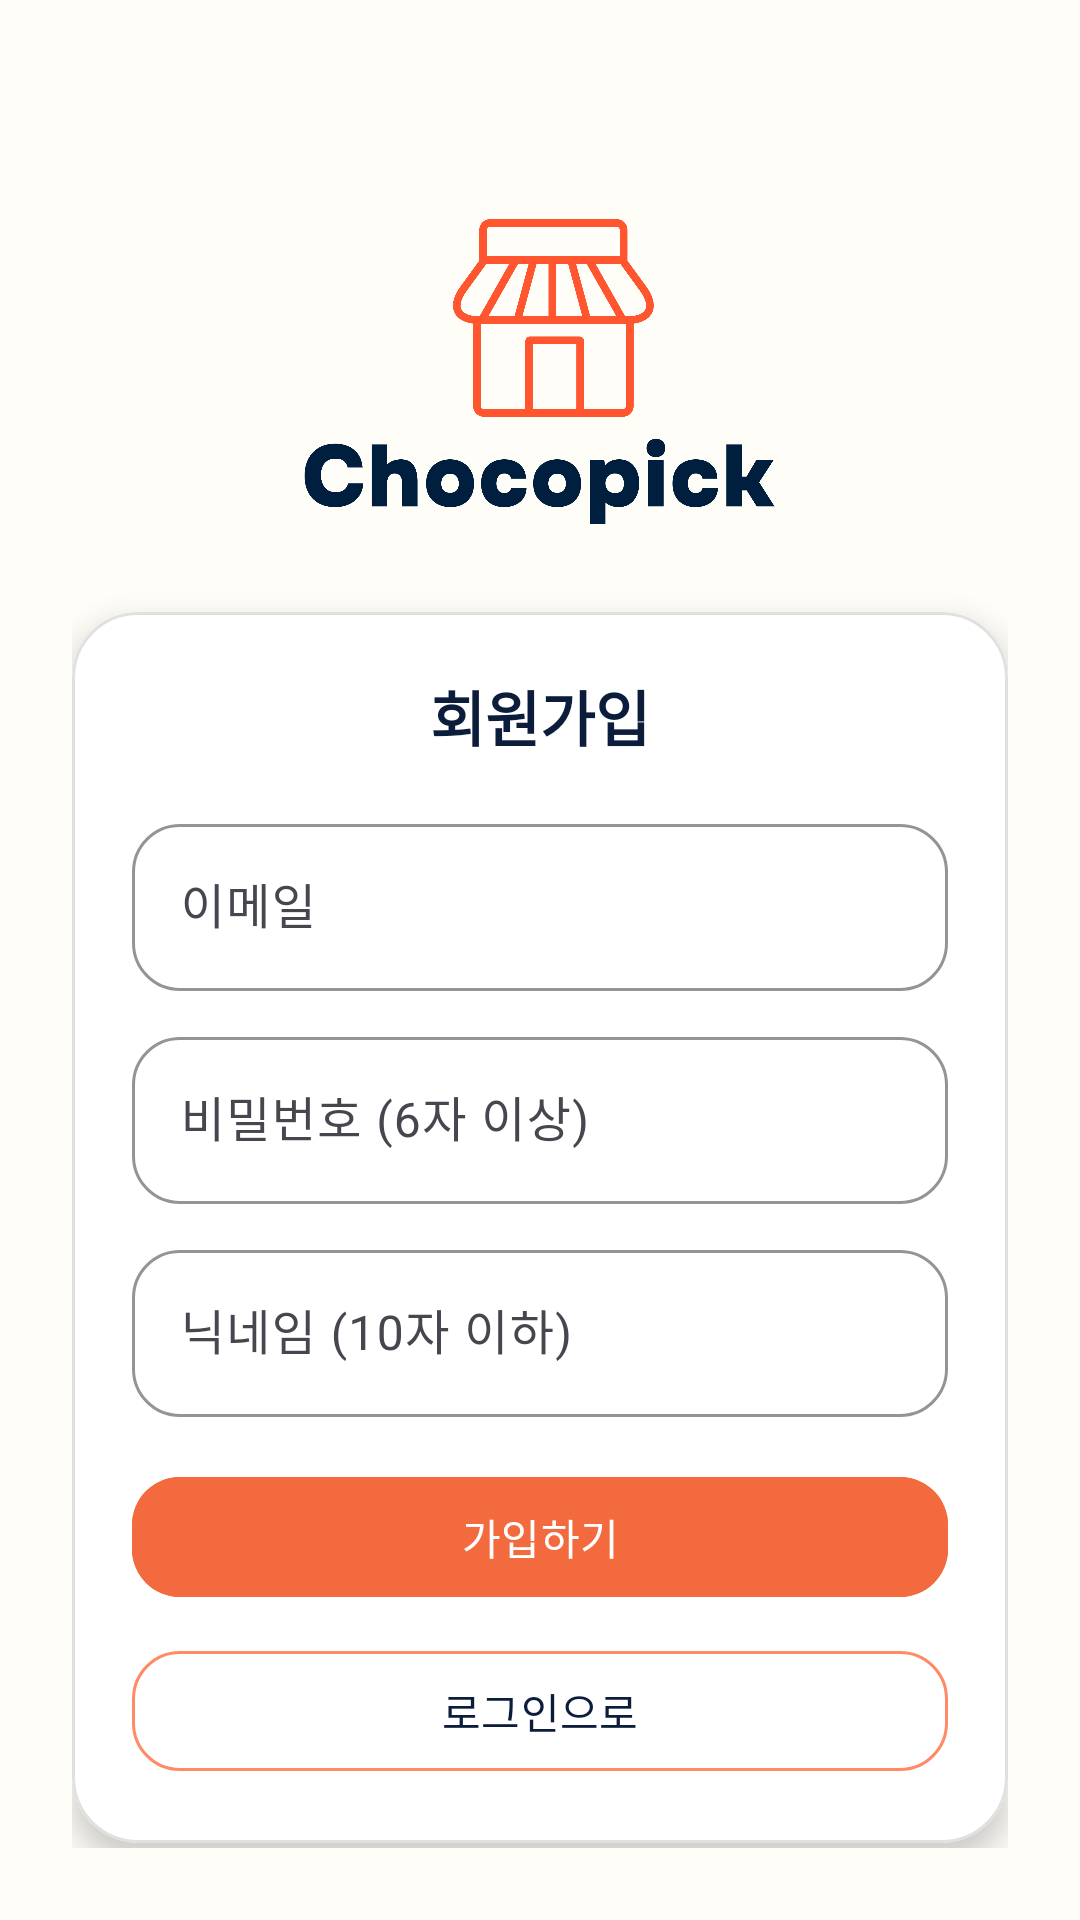

Here is an Android app screen rendered from its layout file. Give the layout XML and the strings, colors and styles it references.
<!-- AndroidManifest.xml: application theme Theme.ChocoPick -->
<!-- res/layout/activity_sign_up.xml -->
<?xml version="1.0" encoding="utf-8"?>
<androidx.constraintlayout.widget.ConstraintLayout
    xmlns:android="http://schemas.android.com/apk/res/android"
    xmlns:app="http://schemas.android.com/apk/res-auto"
    android:layout_width="match_parent"
    android:layout_height="match_parent"
    android:background="@color/bg_main"
    android:padding="24dp">

    <ImageView
        android:id="@+id/ivLogo"
        android:layout_width="160dp"
        android:layout_height="160dp"
        android:src="@drawable/chocopick_logo"
        android:contentDescription="ChocoPick Logo"
        android:scaleType="fitCenter"
        app:layout_constraintTop_toTopOf="parent"
        app:layout_constraintBottom_toTopOf="@id/cardSignUp"
        app:layout_constraintStart_toStartOf="parent"
        app:layout_constraintEnd_toEndOf="parent"
        app:layout_constraintVertical_chainStyle="packed"
        android:layout_marginTop="20dp"
        android:layout_marginBottom="14dp"/>

    <com.google.android.material.card.MaterialCardView
        android:id="@+id/cardSignUp"
        android:layout_width="0dp"
        android:layout_height="wrap_content"
        app:cardCornerRadius="22dp"
        app:cardElevation="6dp"
        app:cardBackgroundColor="@color/bg_surface"
        app:strokeColor="@color/divider"
        app:strokeWidth="1dp"
        app:layout_constraintTop_toBottomOf="@id/ivLogo"
        app:layout_constraintStart_toStartOf="parent"
        app:layout_constraintEnd_toEndOf="parent">

        <LinearLayout
            android:layout_width="match_parent"
            android:layout_height="wrap_content"
            android:orientation="vertical"
            android:padding="20dp">

            <TextView
                android:layout_width="wrap_content"
                android:layout_height="wrap_content"
                android:text="회원가입"
                android:textStyle="bold"
                android:textSize="20sp"
                android:textColor="@color/text_primary"
                android:layout_gravity="center_horizontal"/>

            <com.google.android.material.textfield.TextInputLayout
                android:layout_width="match_parent"
                android:layout_height="wrap_content"
                android:layout_marginTop="16dp"
                app:boxBackgroundMode="outline"
                app:boxCornerRadiusTopStart="16dp"
                app:boxCornerRadiusTopEnd="16dp"
                app:boxCornerRadiusBottomStart="16dp"
                app:boxCornerRadiusBottomEnd="16dp"
                app:boxStrokeColor="@color/choco_secondary">

                <com.google.android.material.textfield.TextInputEditText
                    android:id="@+id/etEmail"
                    android:layout_width="match_parent"
                    android:layout_height="wrap_content"
                    android:hint="이메일"
                    android:inputType="textEmailAddress"
                    android:textColor="@color/text_primary"/>
            </com.google.android.material.textfield.TextInputLayout>

            <com.google.android.material.textfield.TextInputLayout
                android:layout_width="match_parent"
                android:layout_height="wrap_content"
                android:layout_marginTop="10dp"
                app:boxBackgroundMode="outline"
                app:boxCornerRadiusTopStart="16dp"
                app:boxCornerRadiusTopEnd="16dp"
                app:boxCornerRadiusBottomStart="16dp"
                app:boxCornerRadiusBottomEnd="16dp"
                app:boxStrokeColor="@color/choco_secondary">

                <com.google.android.material.textfield.TextInputEditText
                    android:id="@+id/etPassword"
                    android:layout_width="match_parent"
                    android:layout_height="wrap_content"
                    android:hint="비밀번호 (6자 이상)"
                    android:inputType="textPassword"
                    android:textColor="@color/text_primary"/>
            </com.google.android.material.textfield.TextInputLayout>

            <com.google.android.material.textfield.TextInputLayout
                android:layout_width="match_parent"
                android:layout_height="wrap_content"
                android:layout_marginTop="10dp"
                app:boxBackgroundMode="outline"
                app:boxCornerRadiusTopStart="16dp"
                app:boxCornerRadiusTopEnd="16dp"
                app:boxCornerRadiusBottomStart="16dp"
                app:boxCornerRadiusBottomEnd="16dp"
                app:boxStrokeColor="@color/choco_secondary">

                <com.google.android.material.textfield.TextInputEditText
                    android:id="@+id/etNickname"
                    android:layout_width="match_parent"
                    android:layout_height="wrap_content"
                    android:hint="닉네임 (10자 이하)"
                    android:inputType="text"
                    android:textColor="@color/text_primary"/>
            </com.google.android.material.textfield.TextInputLayout>

            <com.google.android.material.button.MaterialButton
                android:id="@+id/btnSignUp"
                android:layout_width="match_parent"
                android:layout_height="48dp"
                android:layout_marginTop="16dp"
                android:text="가입하기"
                android:textColor="@color/bg_surface"
                app:cornerRadius="16dp"
                android:backgroundTint="@color/choco_primary"/>

            <com.google.android.material.button.MaterialButton
                android:id="@+id/btnBackToLogin"
                android:layout_width="match_parent"
                android:layout_height="48dp"
                android:layout_marginTop="10dp"
                android:text="로그인으로"
                android:textColor="@color/text_primary"
                app:cornerRadius="16dp"
                app:strokeWidth="1dp"
                app:strokeColor="@color/choco_secondary"
                android:backgroundTint="@color/bg_surface"/>

            <ProgressBar
                android:id="@+id/progress"
                android:layout_width="wrap_content"
                android:layout_height="wrap_content"
                android:layout_gravity="center_horizontal"
                android:layout_marginTop="12dp"
                android:visibility="gone"/>
        </LinearLayout>

    </com.google.android.material.card.MaterialCardView>

</androidx.constraintlayout.widget.ConstraintLayout>
<!-- resources referenced by this layout -->
<resources>
  <color name="bg_main">#FFFDF8</color>
  <color name="bg_surface">#FFFFFF</color>
  <color name="choco_primary">#F26A3D</color>
  <color name="choco_secondary">#FF8A65</color>
  <color name="divider">#E0E0E0</color>
  <color name="text_primary">#0B1D3A</color>
  <!-- drawable chocopick_logo: png bitmap (drawable, 34185 bytes) -->
  <style name="Theme.ChocoPick" parent="Base.Theme.ChocoPick" />
  <style name="Base.Theme.ChocoPick" parent="Theme.Material3.DayNight.NoActionBar">
  
          
          <item name="colorSecondaryContainer">@android:color/transparent</item>
          <item name="colorOnSecondaryContainer">@color/choco_primary</item>
  
          
          <item name="colorControlHighlight">@android:color/transparent</item>
  
          
          <item name="colorPrimary">@color/choco_primary</item>
  
      </style>
</resources>
